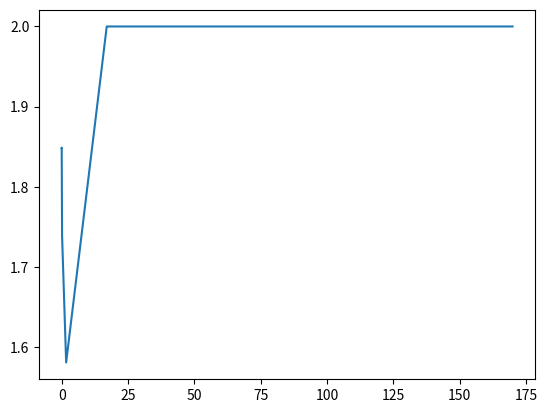

The script that saved this image:
# Moretto Alberico
# 203799

import numpy as np
import matplotlib.pyplot as plt
from math import sin, cos
from os import system

def myFun(b, p, q, x):
    if any([(arg is None) or np.isnan(arg).any() or np.isinf(arg).any() for arg in [b, p, q, x]]):
        raise ValueError("Valori non validi!")
    
    fc = np.zeros(len(x))
    fv = fc

    for i in range (len(x)):
        fc[i] = - sin(p[0] * b ** (q[0] * x[i])) + cos(p[1] * b ** (q[1] * x[i])) - sin(p[2] * b ** (q[2] * x[i])) + cos(p[3] * b ** (q[3] * x[i]))

    fv = - np.sin(p[0] * b ** (q[0] * x)) + np.cos(p[1] * b ** (q[1] * x)) - np.sin(p[2] * b ** (q[2] * x)) + np.cos(p[3] * b ** (q[3] * x))

    return fc, fv

system("clear")

b = np.float64(0.7)
p = np.array([-2, 1., 3., -1], dtype = np.float64)
q = np.array([5., 4., 3., 2.], dtype = np.float64)
x = np.array([1.7e-7, 1.7e-6, 1.7e-5, 1.7e-4, 1.7e-3, 1.7e-2, 1.7e-1, 1.7e+00, 1.7e+1, 1.7e+2], dtype = np.float64)

fc, fv = myFun(b, p, q, x)

print("- - - - - - - - - - - - - - - - - - - - - - -")
print("Tabella di f(x_i)")
print("- - - - - - - - - - - - - - - - - - - - - - -")
for i in range (len(x)):
    print(f"X_{i} = {x[i]:1.1e}\t|{fc[i]:11.4f}\t|{fv[i]:11.4f}")

plt.plot(x, fv)
plt.show()
